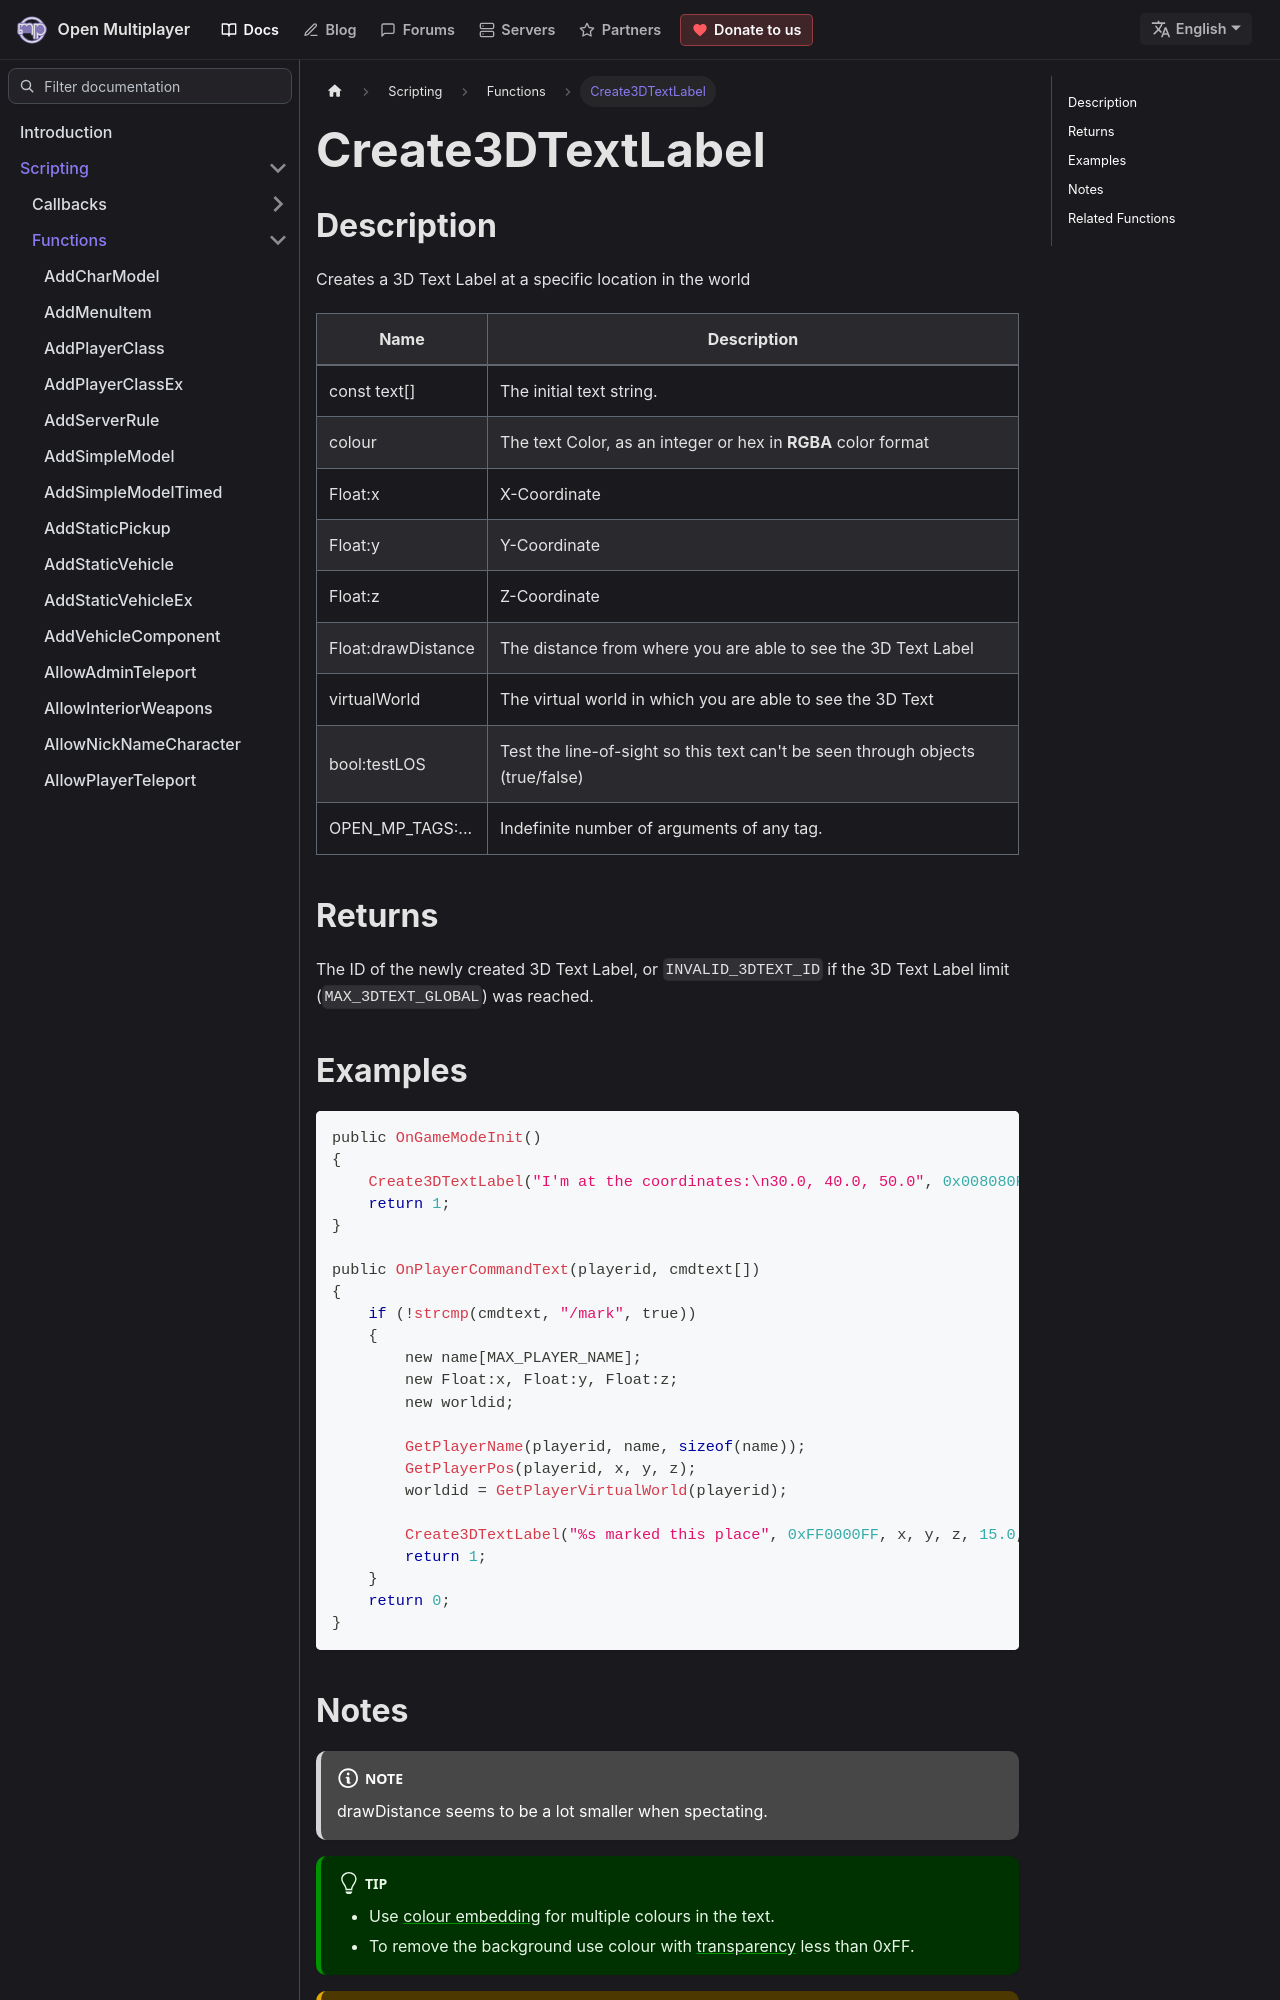

repository: openmultiplayer/web · page: docs/scripting/functions/Create3DTextLabel.html · generator: docusaurus

---
title: Create3DTextLabel
sidebar_label: Create3DTextLabel
description: Creates a 3D Text Label at a specific location in the world.
tags: ["3dtextlabel"]
---

## Description

Creates a 3D Text Label at a specific location in the world

| Name               | Description                                                                    |
| ------------------ | ------------------------------------------------------------------------------ |
| const text[]       | The initial text string.                                                       |
| colour             | The text Color, as an integer or hex in **RGBA** color format                  |
| Float:x            | X-Coordinate                                                                   |
| Float:y            | Y-Coordinate                                                                   |
| Float:z            | Z-Coordinate                                                                   |
| Float:drawDistance | The distance from where you are able to see the 3D Text Label                  |
| virtualWorld       | The virtual world in which you are able to see the 3D Text                     |
| bool:testLOS       | Test the line-of-sight so this text can't be seen through objects (true/false) |
| OPEN_MP_TAGS:...   | Indefinite number of arguments of any tag.                                     |

## Returns

The ID of the newly created 3D Text Label, or `INVALID_3DTEXT_ID` if the 3D Text Label limit (`MAX_3DTEXT_GLOBAL`) was reached.

## Examples

```c
public OnGameModeInit()
{
    Create3DTextLabel("I'm at the coordinates:\n30.0, 40.0, 50.0", 0x008080FF, 30.0, 40.0, 50.0, 40.0, 0, false);
    return 1;
}

public OnPlayerCommandText(playerid, cmdtext[])
{
    if (!strcmp(cmdtext, "/mark", true))
    {
        new name[MAX_PLAYER_NAME];
        new Float:x, Float:y, Float:z;
        new worldid;

        GetPlayerName(playerid, name, sizeof(name));
        GetPlayerPos(playerid, x, y, z);
        worldid = GetPlayerVirtualWorld(playerid);

        Create3DTextLabel("%s marked this place", 0xFF0000FF, x, y, z, 15.0, worldid, false, name);
        return 1;
    }
    return 0;
}
```
